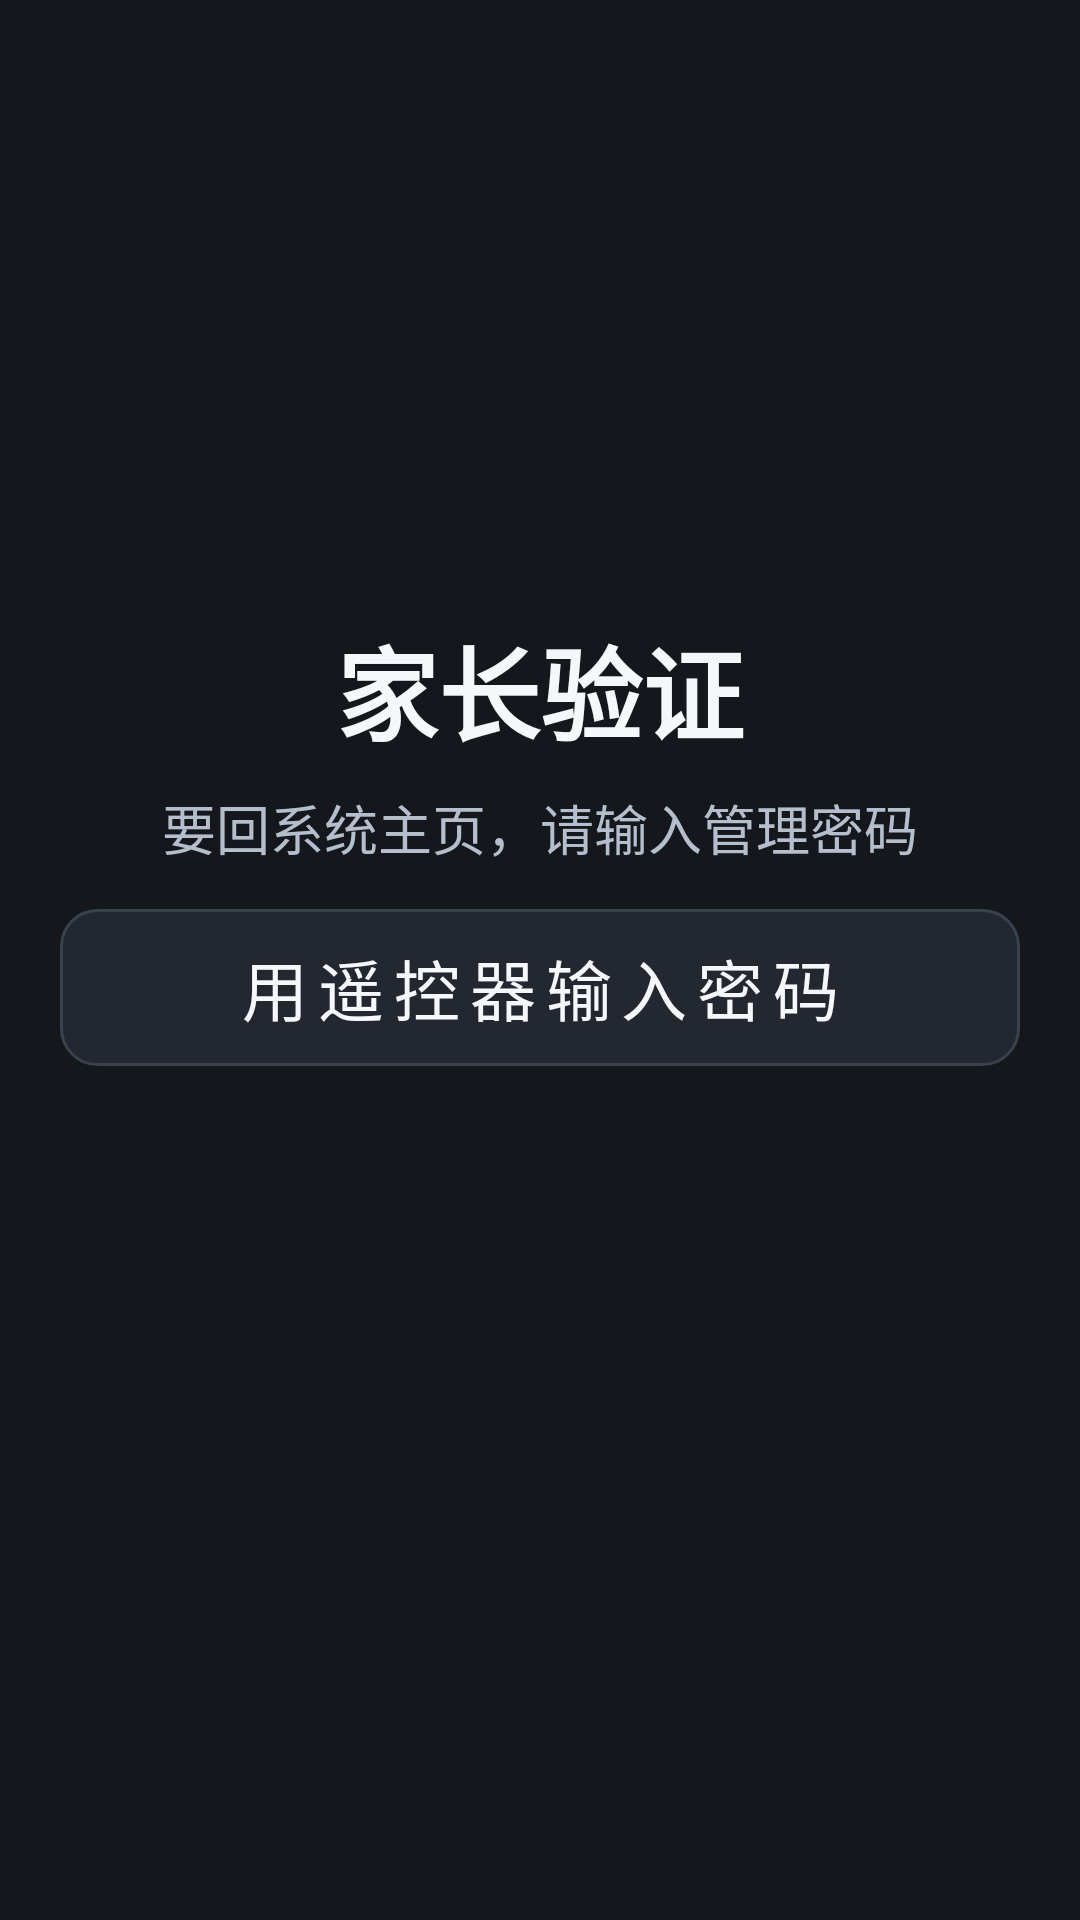

Write the Android layout XML for this screen, with the resource values it uses.
<!-- AndroidManifest.xml: application theme Theme.TvGuard -->
<!-- res/layout/activity_gate.xml -->
<?xml version="1.0" encoding="utf-8"?>
<LinearLayout xmlns:android="http://schemas.android.com/apk/res/android"
    android:layout_width="match_parent"
    android:layout_height="match_parent"
    android:background="@color/bg"
    android:gravity="center"
    android:orientation="vertical">

    <TextView
        android:id="@+id/tvTitle"
        android:layout_width="wrap_content"
        android:layout_height="wrap_content"
        android:text="@string/gate_title"
        android:textColor="@color/ink"
        android:textSize="34sp"
        android:textStyle="bold" />

    <TextView
        android:id="@+id/tvReason"
        android:layout_width="wrap_content"
        android:layout_height="wrap_content"
        android:layout_marginTop="8dp"
        android:gravity="center"
        android:text="@string/gate_reason_home"
        android:textColor="@color/ink2"
        android:textSize="18sp" />

    <TextView
        android:id="@+id/tvPwd"
        android:layout_width="wrap_content"
        android:layout_height="wrap_content"
        android:layout_marginTop="14dp"
        android:background="@drawable/bg_option"
        android:gravity="center"
        android:minWidth="320dp"
        android:paddingStart="24dp"
        android:paddingTop="10dp"
        android:paddingEnd="24dp"
        android:paddingBottom="10dp"
        android:text="@string/gate_pwd_empty"
        android:textColor="@color/ink"
        android:textSize="22sp"
        android:letterSpacing="0.15" />

    <TextView
        android:id="@+id/tvMsg"
        android:layout_width="wrap_content"
        android:layout_height="wrap_content"
        android:layout_marginTop="10dp"
        android:minHeight="24dp"
        android:textColor="@color/warn"
        android:textSize="16sp" />

    <LinearLayout
        android:id="@+id/kbRows"
        android:layout_width="wrap_content"
        android:layout_height="wrap_content"
        android:layout_marginTop="8dp"
        android:gravity="center"
        android:orientation="vertical" />

    <TextView
        android:id="@+id/tvAuto"
        android:layout_width="wrap_content"
        android:layout_height="wrap_content"
        android:layout_marginTop="16dp"
        android:textColor="@color/ink3"
        android:textSize="16sp" />
</LinearLayout>
<!-- resources referenced by this layout -->
<resources>
  <color name="bg">#14171C</color>
  <color name="ink">#F5F7FA</color>
  <color name="ink2">#B4BECC</color>
  <color name="ink3">#7D8794</color>
  <color name="warn">#FBBF24</color>
  <!-- drawable bg_option (drawable) -->
  <?xml version="1.0" encoding="utf-8"?>
  <selector xmlns:android="http://schemas.android.com/apk/res/android">
      <item android:state_focused="true">
          <shape android:shape="rectangle">
              <solid android:color="@color/brand" />
              <corners android:radius="12dp" />
          </shape>
      </item>
      <item>
          <shape android:shape="rectangle">
              <solid android:color="@color/card" />
              <corners android:radius="12dp" />
              <stroke
                  android:width="1dp"
                  android:color="@color/line" />
          </shape>
      </item>
  </selector>
  <string name="gate_pwd_empty">用遥控器输入密码</string>
  <string name="gate_reason_home">要回系统主页，请输入管理密码</string>
  <string name="gate_title">家长验证</string>
  <style name="Theme.TvGuard" parent="Theme.AppCompat.NoActionBar">
          <item name="colorPrimary">@color/brand</item>
          <item name="colorPrimaryDark">@color/bg</item>
          <item name="colorAccent">@color/brand</item>
          <item name="android:windowBackground">@color/bg</item>
          <item name="android:windowNoTitle">true</item>
          <item name="android:windowActionBar">false</item>
      </style>
  <color name="brand">#4C8DFF</color>
  <color name="card">#232830</color>
  <color name="line">#39414D</color>
</resources>
